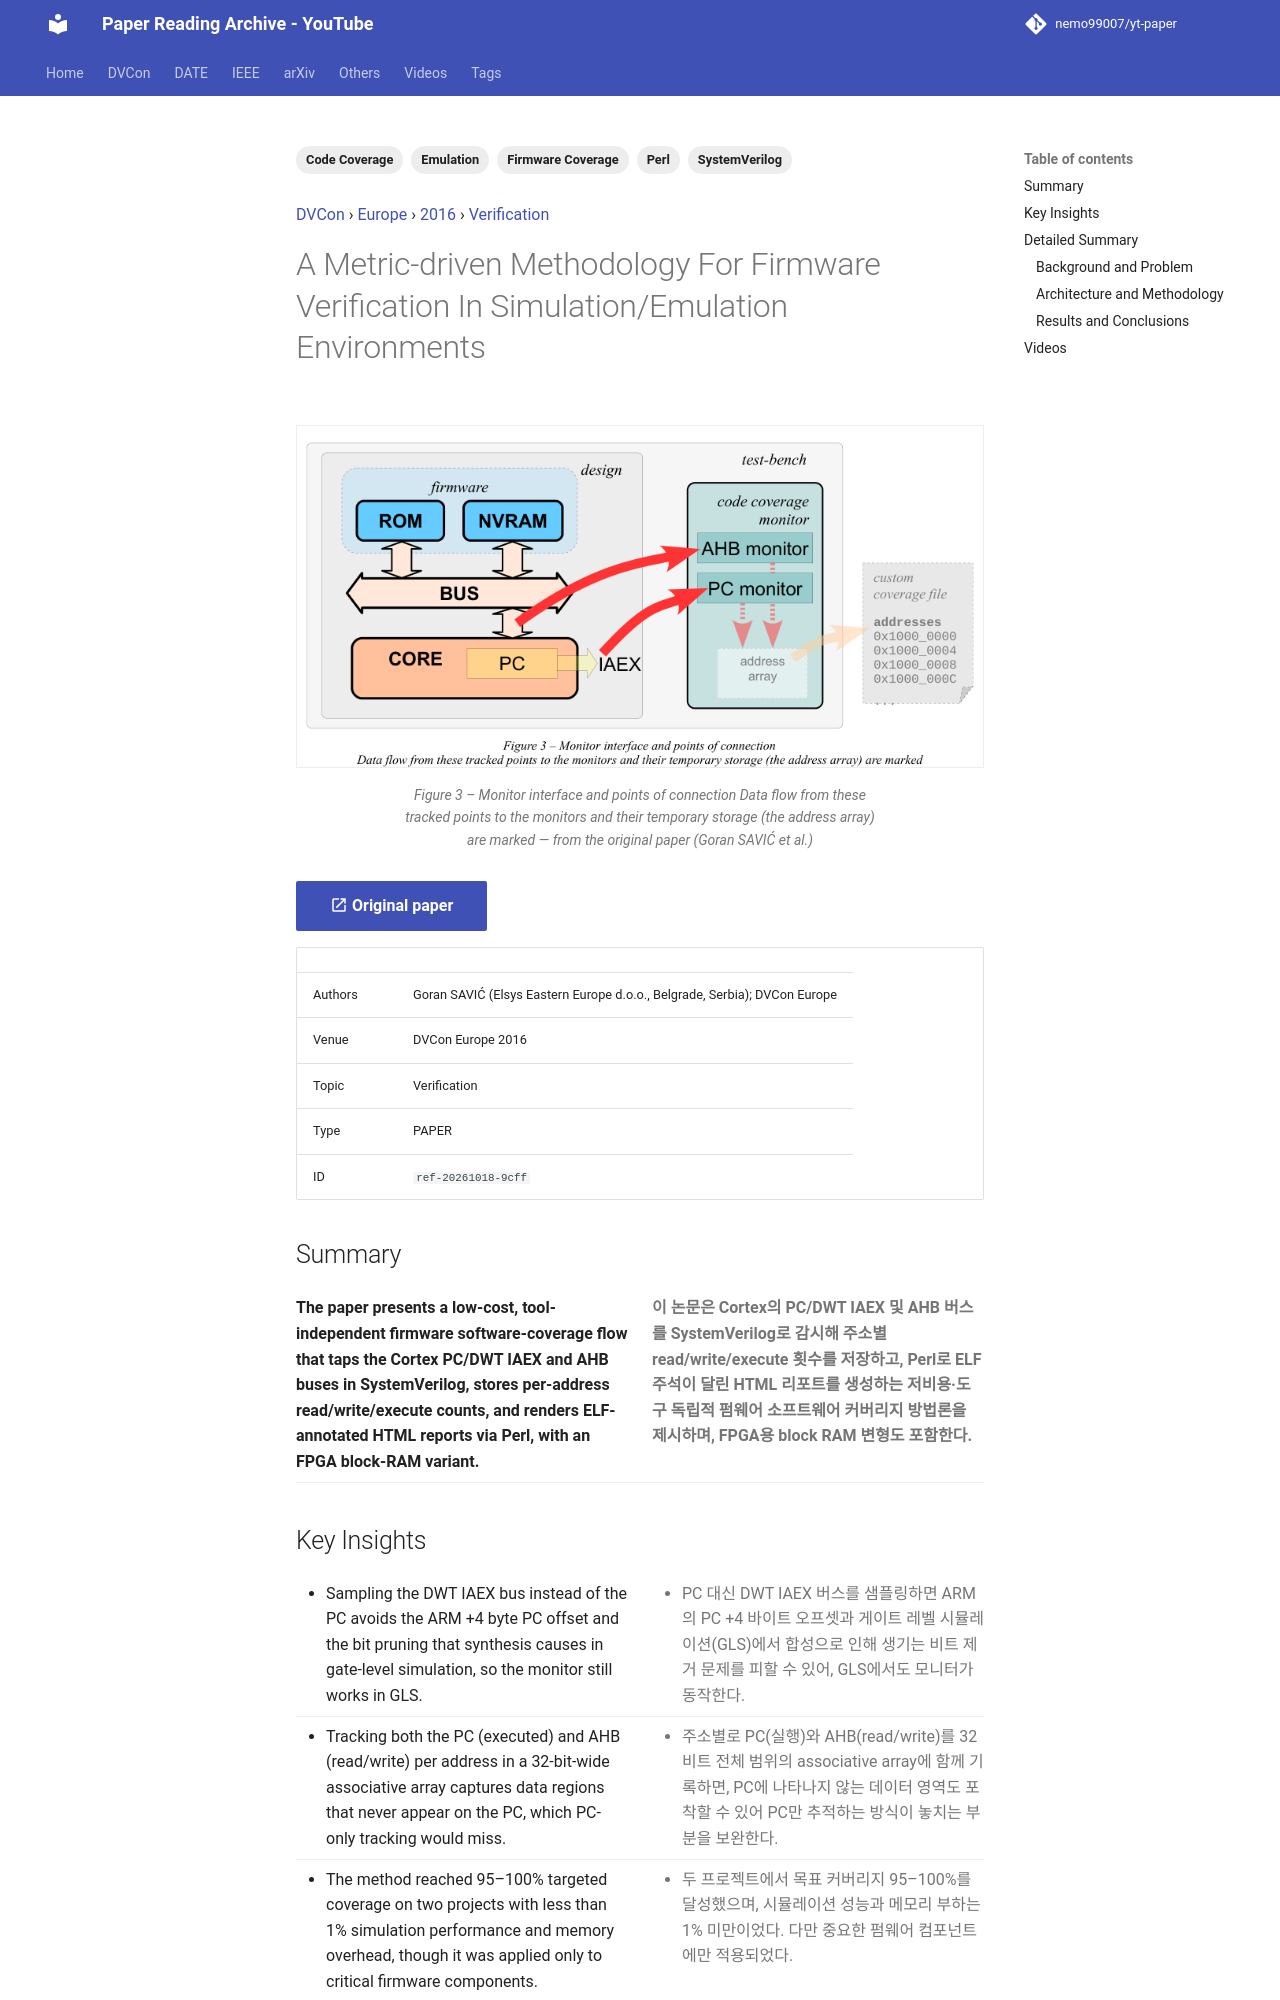

repository: nemo99007/yt-paper · page: papers/ref-20261018-9cff-a-metric-driven-methodology-for-firmware-verification-in-sim/index.html · generator: mkdocs

---
id: ref-20261018-9cff
title: A Metric-driven Methodology For Firmware Verification In Simulation/Emulation Environments
date: '2024-08-07'
venue: DVCon
region: Europe
year: 2016
category: Verification
tags:
- Firmware Coverage
- SystemVerilog
- Code Coverage
- Emulation
- Perl
source_type: PAPER
source_url: https://dvcon-proceedings.org/wp-content/uploads/a-metric-driven-methodology-for-firmware-verification-in-simulation-emulation-environments.pdf
authors: Goran SAVIĆ (Elsys Eastern Europe d.o.o., Belgrade, Serbia); DVCon Europe
youtube_videos:
- video_id: DDpWoJxADvE
  url: https://www.youtube.com/watch?v=DDpWoJxADvE
  title: '[DVCON2016]A Metric-driven Methodology For Firmware Verification In Simulation/Emulation'
  timestamp: null
---


<!-- generated by yt-paper; edits will be overwritten -->
[DVCon](../dvcon/index.md) › [Europe](../dvcon/europe.md) › [2016](../dvcon/by-year.md#2016) › [Verification](../dvcon/by-topic.md#verification)

# A Metric-driven Methodology For Firmware Verification In Simulation/Emulation Environments

<figure class="rep-fig" markdown>
![Figure 3 – Monitor interface and points of connection Data flow from these tracked points to the monitors and their temporary storage (the address array) are marked](../assets/figures/ref-20261018-9cff.png?v=1792379395){ loading=lazy }
<figcaption>Figure 3 – Monitor interface and points of connection Data flow from these tracked points to the monitors and their temporary storage (the address array) are marked — from the original paper (Goran SAVIĆ et al.)</figcaption>
</figure>

[:material-open-in-new: Original paper](https://dvcon-proceedings.org/wp-content/uploads/a-metric-driven-methodology-for-firmware-verification-in-simulation-emulation-environments.pdf){ .md-button .md-button--primary target=_blank }

| | |
|---|---|
| Authors | Goran SAVIĆ (Elsys Eastern Europe d.o.o., Belgrade, Serbia); DVCon Europe |
| Venue | DVCon Europe 2016 |
| Topic | Verification |
| Type | PAPER |
| ID | `ref-20261018-9cff` |

## Summary

<div class="bi" markdown>
<div class="bi-en" markdown>

**The paper presents a low-cost, tool-independent firmware software-coverage flow that taps the Cortex PC/DWT IAEX and AHB buses in SystemVerilog, stores per-address read/write/execute counts, and renders ELF-annotated HTML reports via Perl, with an FPGA block-RAM variant.**

</div>
<div class="bi-ko" markdown>

**이 논문은 Cortex의 PC/DWT IAEX 및 AHB 버스를 SystemVerilog로 감시해 주소별 read/write/execute 횟수를 저장하고, Perl로 ELF 주석이 달린 HTML 리포트를 생성하는 저비용·도구 독립적 펌웨어 소프트웨어 커버리지 방법론을 제시하며, FPGA용 block RAM 변형도 포함한다.**

</div>
</div>
